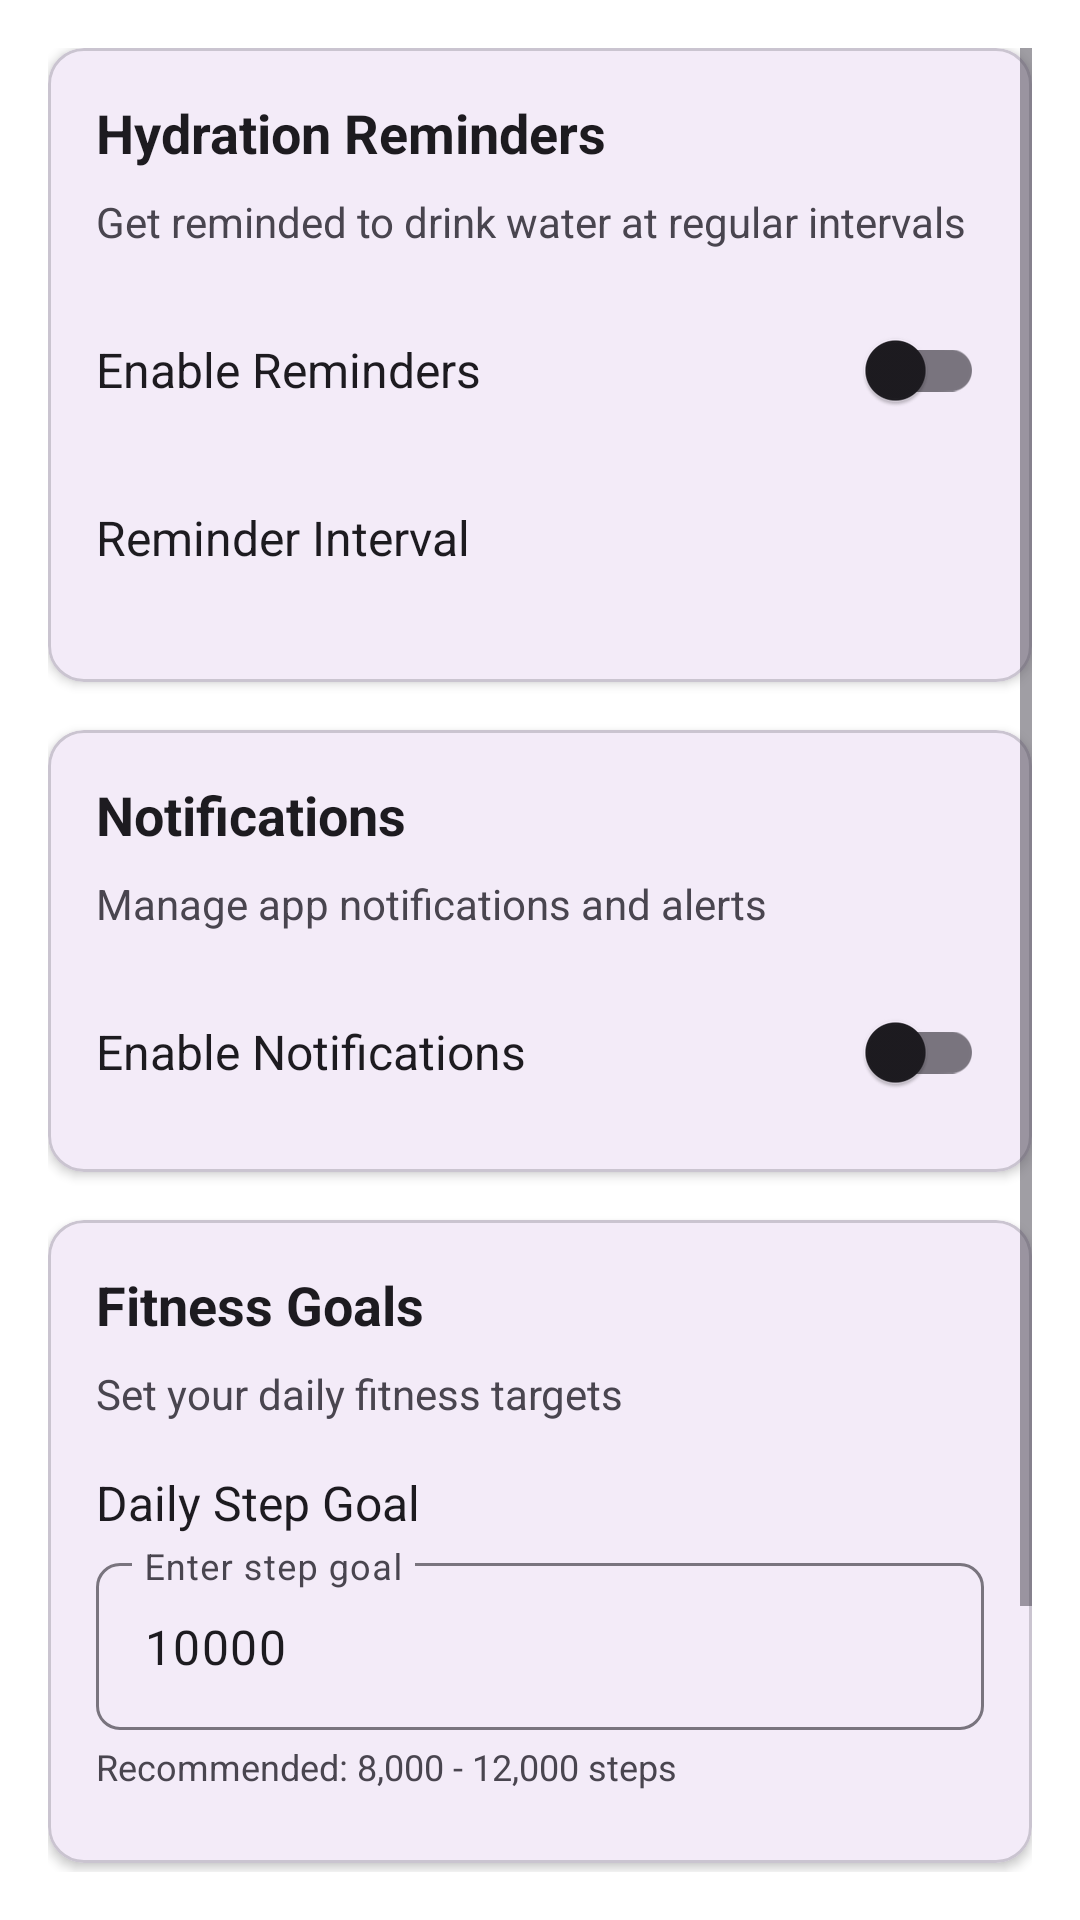

Layout XML and referenced resources for this Android screen:
<!-- AndroidManifest.xml: application theme Theme.HealthTracker -->
<!-- res/layout/activity_settings.xml -->
<?xml version="1.0" encoding="utf-8"?>
<ScrollView xmlns:android="http://schemas.android.com/apk/res/android"
    xmlns:app="http://schemas.android.com/apk/res-auto"
    android:layout_width="match_parent"
    android:layout_height="match_parent"
    android:padding="16dp"
    android:background="@color/bg_color">

    <LinearLayout
        android:layout_width="match_parent"
        android:layout_height="wrap_content"
        android:orientation="vertical">

        
        <com.google.android.material.card.MaterialCardView
            android:layout_width="match_parent"
            android:layout_height="wrap_content"
            android:layout_marginBottom="16dp"
            app:cardCornerRadius="12dp"
            app:cardElevation="2dp">

            <LinearLayout
                android:layout_width="match_parent"
                android:layout_height="wrap_content"
                android:orientation="vertical"
                android:padding="16dp">

                <TextView
                    android:layout_width="match_parent"
                    android:layout_height="wrap_content"
                    android:text="Hydration Reminders"
                    android:textSize="18sp"
                    android:textStyle="bold"
                    android:textColor="?attr/colorOnBackground"
                    android:layout_marginBottom="8dp" />

                <TextView
                    android:layout_width="match_parent"
                    android:layout_height="wrap_content"
                    android:text="Get reminded to drink water at regular intervals"
                    android:textSize="14sp"
                    android:textColor="?attr/colorOnSurfaceVariant"
                    android:layout_marginBottom="16dp" />

                
                <LinearLayout
                    android:layout_width="match_parent"
                    android:layout_height="wrap_content"
                    android:orientation="horizontal"
                    android:gravity="center_vertical"
                    android:layout_marginBottom="8dp">

                    <TextView
                        android:layout_width="0dp"
                        android:layout_height="wrap_content"
                        android:layout_weight="1"
                        android:text="Enable Reminders"
                        android:textSize="16sp"
                        android:textColor="?attr/colorOnBackground" />

                    <androidx.appcompat.widget.SwitchCompat
                        android:id="@+id/switch_hydration_reminders"
                        android:layout_width="wrap_content"
                        android:layout_height="wrap_content"
                        android:layout_marginStart="8dp" />

                </LinearLayout>

                
                <LinearLayout
                    android:layout_width="match_parent"
                    android:layout_height="wrap_content"
                    android:orientation="horizontal"
                    android:gravity="center_vertical"
                    android:layout_marginBottom="8dp">

                    <TextView
                        android:layout_width="0dp"
                        android:layout_height="wrap_content"
                        android:layout_weight="1"
                        android:text="Reminder Interval"
                        android:textSize="16sp"
                        android:textColor="?attr/colorOnBackground" />

                    <Spinner
                        android:id="@+id/spinner_hydration_interval"
                        android:layout_width="120dp"
                        android:layout_height="48dp"
                        android:layout_marginStart="8dp"
                        android:background="@drawable/spinner_background" />

                </LinearLayout>

            </LinearLayout>

        </com.google.android.material.card.MaterialCardView>

        
        <com.google.android.material.card.MaterialCardView
            android:layout_width="match_parent"
            android:layout_height="wrap_content"
            android:layout_marginBottom="16dp"
            app:cardCornerRadius="12dp"
            app:cardElevation="2dp">

            <LinearLayout
                android:layout_width="match_parent"
                android:layout_height="wrap_content"
                android:orientation="vertical"
                android:padding="16dp">

                <TextView
                    android:layout_width="match_parent"
                    android:layout_height="wrap_content"
                    android:text="Notifications"
                    android:textSize="18sp"
                    android:textStyle="bold"
                    android:textColor="?attr/colorOnBackground"
                    android:layout_marginBottom="8dp" />

                <TextView
                    android:layout_width="match_parent"
                    android:layout_height="wrap_content"
                    android:text="Manage app notifications and alerts"
                    android:textSize="14sp"
                    android:textColor="?attr/colorOnSurfaceVariant"
                    android:layout_marginBottom="16dp" />

                
                <LinearLayout
                    android:layout_width="match_parent"
                    android:layout_height="wrap_content"
                    android:orientation="horizontal"
                    android:gravity="center_vertical">

                    <TextView
                        android:layout_width="0dp"
                        android:layout_height="wrap_content"
                        android:layout_weight="1"
                        android:text="Enable Notifications"
                        android:textSize="16sp"
                        android:textColor="?attr/colorOnBackground" />

                    <androidx.appcompat.widget.SwitchCompat
                        android:id="@+id/switch_notifications"
                        android:layout_width="wrap_content"
                        android:layout_height="wrap_content"
                        android:layout_marginStart="8dp" />

                </LinearLayout>

            </LinearLayout>

        </com.google.android.material.card.MaterialCardView>

        
        <com.google.android.material.card.MaterialCardView
            android:layout_width="match_parent"
            android:layout_height="wrap_content"
            android:layout_marginBottom="16dp"
            app:cardCornerRadius="12dp"
            app:cardElevation="2dp">

            <LinearLayout
                android:layout_width="match_parent"
                android:layout_height="wrap_content"
                android:orientation="vertical"
                android:padding="16dp">

                <TextView
                    android:layout_width="match_parent"
                    android:layout_height="wrap_content"
                    android:text="Fitness Goals"
                    android:textSize="18sp"
                    android:textStyle="bold"
                    android:textColor="?attr/colorOnBackground"
                    android:layout_marginBottom="8dp" />

                <TextView
                    android:layout_width="match_parent"
                    android:layout_height="wrap_content"
                    android:text="Set your daily fitness targets"
                    android:textSize="14sp"
                    android:textColor="?attr/colorOnSurfaceVariant"
                    android:layout_marginBottom="16dp" />

                
                <LinearLayout
                    android:layout_width="match_parent"
                    android:layout_height="wrap_content"
                    android:orientation="vertical"
                    android:layout_marginBottom="8dp">

                    <TextView
                        android:layout_width="match_parent"
                        android:layout_height="wrap_content"
                        android:text="Daily Step Goal"
                        android:textSize="16sp"
                        android:textColor="?attr/colorOnBackground"
                        android:layout_marginBottom="4dp" />

                    <com.google.android.material.textfield.TextInputLayout
                        android:layout_width="match_parent"
                        android:layout_height="wrap_content"
                        android:hint="Enter step goal"
                        app:boxBackgroundMode="outline"
                        app:boxCornerRadiusBottomEnd="8dp"
                        app:boxCornerRadiusBottomStart="8dp"
                        app:boxCornerRadiusTopEnd="8dp"
                        app:boxCornerRadiusTopStart="8dp">

                        <com.google.android.material.textfield.TextInputEditText
                            android:id="@+id/et_step_goal"
                            android:layout_width="match_parent"
                            android:layout_height="wrap_content"
                            android:inputType="number"
                            android:maxLines="1"
                            android:text="10000" />

                    </com.google.android.material.textfield.TextInputLayout>

                    <TextView
                        android:layout_width="match_parent"
                        android:layout_height="wrap_content"
                        android:text="Recommended: 8,000 - 12,000 steps"
                        android:textSize="12sp"
                        android:textColor="?attr/colorOnSurfaceVariant"
                        android:layout_marginTop="4dp" />

                </LinearLayout>

            </LinearLayout>

        </com.google.android.material.card.MaterialCardView>

        
        <LinearLayout
            android:layout_width="match_parent"
            android:layout_height="wrap_content"
            android:orientation="horizontal"
            android:gravity="center"
            android:layout_marginTop="8dp">

            <com.google.android.material.button.MaterialButton
                android:id="@+id/btn_reset"
                android:layout_width="0dp"
                android:layout_height="48dp"
                android:layout_weight="1"
                android:layout_marginEnd="8dp"
                android:text="Reset"
                android:textColor="?attr/colorPrimary"
                app:backgroundTint="@android:color/transparent"
                app:strokeColor="?attr/colorPrimary"
                app:strokeWidth="1dp"
                app:cornerRadius="24dp" />

            <com.google.android.material.button.MaterialButton
                android:id="@+id/btn_save"
                android:layout_width="0dp"
                android:layout_height="48dp"
                android:layout_weight="1"
                android:layout_marginStart="8dp"
                android:text="Save Settings"
                app:cornerRadius="24dp" />

        </LinearLayout>

        
        <TextView
            android:layout_width="match_parent"
            android:layout_height="wrap_content"
            android:text="Health Tracker v1.0"
            android:textSize="12sp"
            android:textColor="?attr/colorOnSurfaceVariant"
            android:gravity="center"
            android:layout_marginTop="24dp"
            android:layout_marginBottom="16dp" />

    </LinearLayout>

</ScrollView>
<!-- resources referenced by this layout -->
<resources>
  <color name="bg_color">#FFFFFF</color>
  <style name="Theme.HealthTracker" parent="Base.Theme.HealthTracker" />
  <style name="Base.Theme.HealthTracker" parent="Theme.Material3.DayNight.NoActionBar">
          
          
      </style>
</resources>
